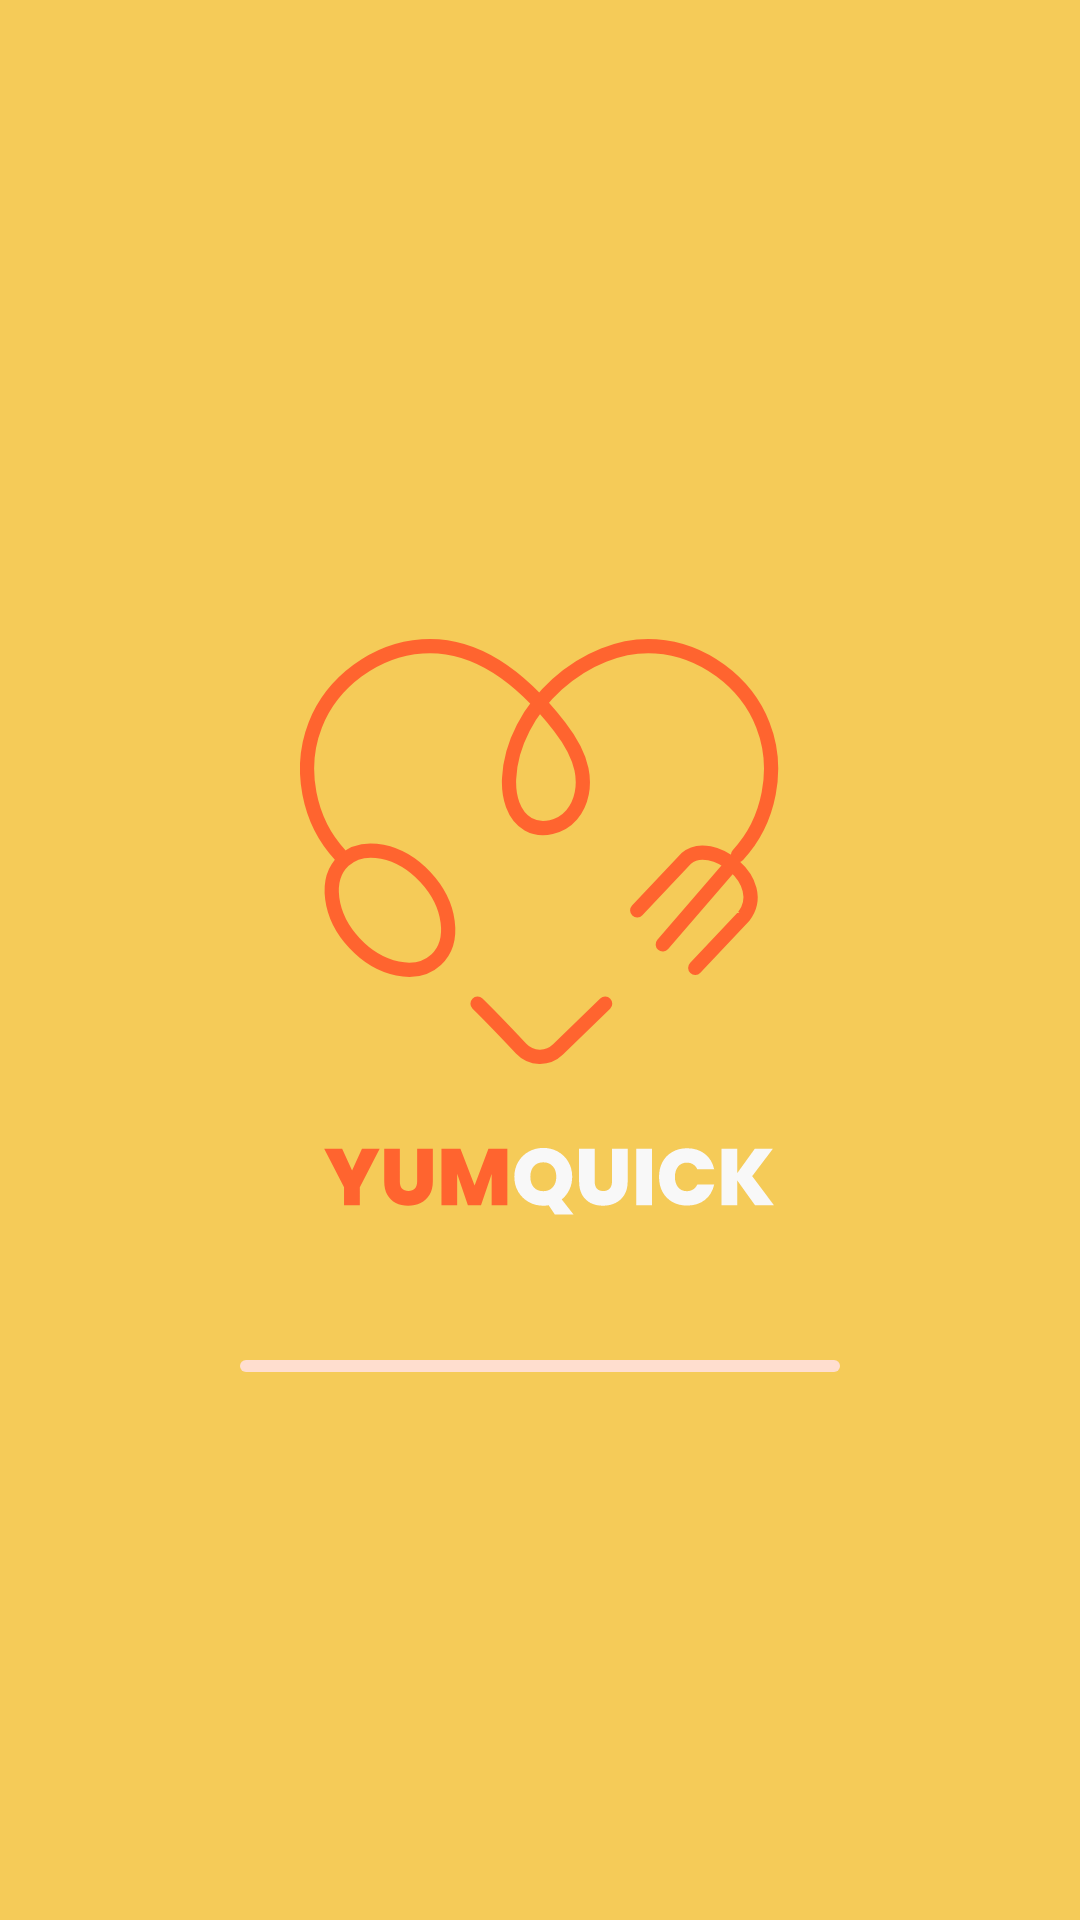

Produce the Android XML layout that renders to this screen, including the resource entries it uses.
<!-- AndroidManifest.xml: application theme Theme.My_project_kotlin -->
<!-- res/layout/activity_spash.xml -->
<?xml version="1.0" encoding="utf-8"?>
<LinearLayout xmlns:android="http://schemas.android.com/apk/res/android"
    android:layout_width="match_parent"
    android:layout_height="match_parent"
    xmlns:app="http://schemas.android.com/apk/res-auto"
    android:gravity="center"
    android:orientation="vertical"
    android:background="@color/yellow_base">

    <ImageView
        android:id="@+id/logo_image"
        android:layout_width="match_parent"
        android:layout_height="wrap_content"
        android:layout_marginHorizontal="100dp"
        android:src="@drawable/logo_1"/>

    <ProgressBar
        android:id="@+id/progressBar"
        style="@style/Widget.AppCompat.ProgressBar.Horizontal"
        android:layout_width="200dp"
        android:layout_height="4dp"
        android:layout_marginTop="10dp"
        android:max="100"
        android:progress="0"
        android:progressDrawable="@drawable/progress_drawable" />

</LinearLayout>
<!-- resources referenced by this layout -->
<resources>
  <color name="yellow_base">#F5CB58</color>
  <!-- drawable logo_1: vector/xml drawable (drawable, 5091 chars, omitted) -->
  <!-- drawable progress_drawable (drawable) -->
  <?xml version="1.0" encoding="utf-8"?>
  <layer-list xmlns:android="http://schemas.android.com/apk/res/android">
      <item android:id="@android:id/background">
          <shape>
              <corners android:radius="4dp" />
              <solid android:color="@color/orange2" />
          </shape>
      </item>
      <item android:id="@android:id/progress">
          <clip>
              <shape>
                  <corners android:radius="4dp" />
                  <solid android:color="@color/orange_base" />
              </shape>
          </clip>
      </item>
  </layer-list>
  <style name="Theme.My_project_kotlin" parent="Theme.MaterialComponents.Light.NoActionBar">
          
          <item name="colorPrimary">@color/purple_500</item>
          <item name="colorPrimaryVariant">@color/black</item>
          <item name="colorOnPrimary">@color/black</item>
          
          <item name="colorSecondary">@color/teal_200</item>
          <item name="colorSecondaryVariant">@color/teal_700</item>
          <item name="colorOnSecondary">@color/black</item>
          
          <item name="android:statusBarColor">?attr/colorPrimaryVariant</item>
          
          <item name="android:fitsSystemWindows">true</item>
  
      </style>
  <color name="orange2">#FFDECF</color>
  <color name="orange_base">#E95322</color>
  <color name="purple_500">#FF6200EE</color>
  <color name="black">#FF000000</color>
  <color name="teal_200">#FF03DAC5</color>
  <color name="teal_700">#FF018786</color>
</resources>
